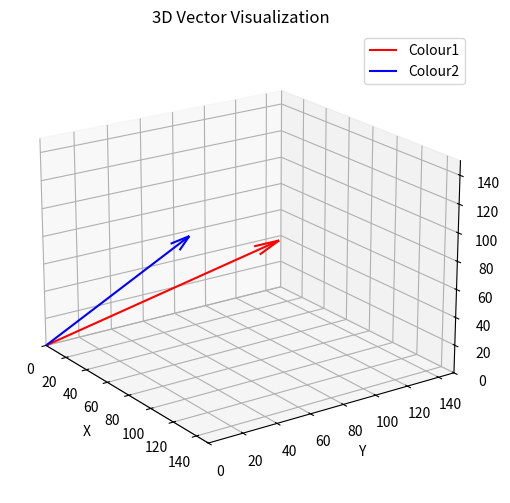
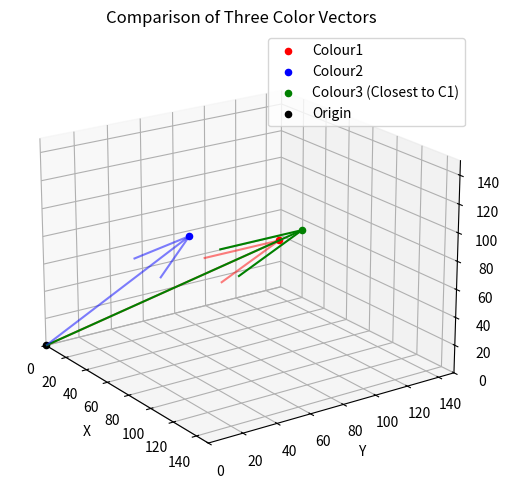

The script that saved these images, in order:
import numpy as np
import matplotlib.pyplot as plt

# Initialize the two vectors
colour1 = np.array([40, 120, 60])
colour2 = np.array([60, 50, 90])

ax = plt.figure(figsize=(8, 6)).add_subplot(projection='3d')

# Draw out the vectors using quiver
# Parameters: origin_x, origin_y, origin_z, vector_x, vector_y, vector_z
ax.quiver(0, 0, 0, colour1[0], colour1[1], colour1[2], color='r', label='Colour1', arrow_length_ratio=0.1)
ax.quiver(0, 0, 0, colour2[0], colour2[1], colour2[2], color='b', label='Colour2', arrow_length_ratio=0.1)

# Make legend, set axes limits and labels
ax.legend()
ax.set_xlim(0, 150)
ax.set_ylim(0, 150)
ax.set_zlim(0, 150)
ax.set_xlabel('X')
ax.set_ylabel('Y')
ax.set_zlabel('Z')

ax.view_init(elev=20., azim=-35, roll=0)
plt.title("3D Vector Visualization")
plt.show()

L1 = np.sum(np.abs(colour1 - colour2))
print(f"Manhattan Distance: {L1}")

L2 = np.linalg.norm(colour1 - colour2)
print(f"Euclidean Distance: {L2}")

dot_product = np.dot(colour1, colour2)
norm_a = np.linalg.norm(colour1)
norm_b = np.linalg.norm(colour2)
cosine_similarity = dot_product / (norm_a * norm_b)
cosine_distance = 1 - cosine_similarity

print(f"Cosine Distance: {cosine_distance}")

dot = np.dot(colour1, colour2)
print(f"Dot Product: {dot}")

colour1 = np.array([40, 120, 60])
colour2 = np.array([60, 50, 90])

# Colour3 is a lighter version of Colour1 (same direction)
colour3 = colour1 * 1.1

ax = plt.figure(figsize=(8, 6)).add_subplot(projection='3d')

ax.scatter(xs=colour1[0], ys=colour1[1], zs=colour1[2], label='Colour1', c='red')
ax.scatter(xs=colour2[0], ys=colour2[1], zs=colour2[2], label='Colour2', c='blue')
ax.scatter(xs=colour3[0], ys=colour3[1], zs=colour3[2], label='Colour3 (Closest to C1)', c='green')
ax.scatter(0, 0, 0, label='Origin', c='black')

ax.quiver(0,0,0,colour1[0],colour1[1],colour1[2], color='red', alpha=0.5)
ax.quiver(0,0,0,colour2[0],colour2[1],colour2[2], color='blue', alpha=0.5)
ax.quiver(0,0,0,colour3[0],colour3[1],colour3[2], color='green')

ax.legend()
ax.set_xlim(0, 150)
ax.set_ylim(0, 150)
ax.set_zlim(0, 150)
ax.set_xlabel('X')
ax.set_ylabel('Y')
ax.set_zlabel('Z')

ax.view_init(elev=20., azim=-35, roll=0)
plt.title("Comparison of Three Color Vectors")
plt.show()